Image classification data set "perovskite_tandem" (jyotibrahmanandy/solar-cell-quality-control on GitHub). Class labels (5): defect halide segregation, defect layer delamination, defect phase degradation, defect pinhole, functional.

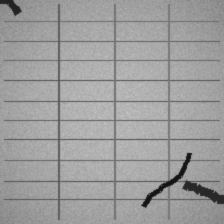
Label: defect layer delamination

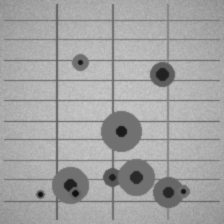
Label: defect pinhole

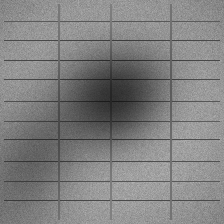
Label: defect halide segregation

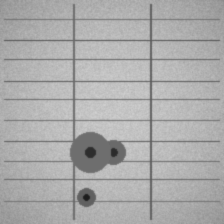
Label: defect pinhole

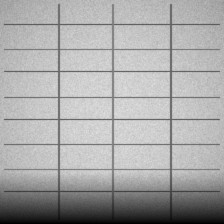
Label: defect phase degradation

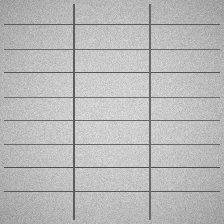
Label: functional
